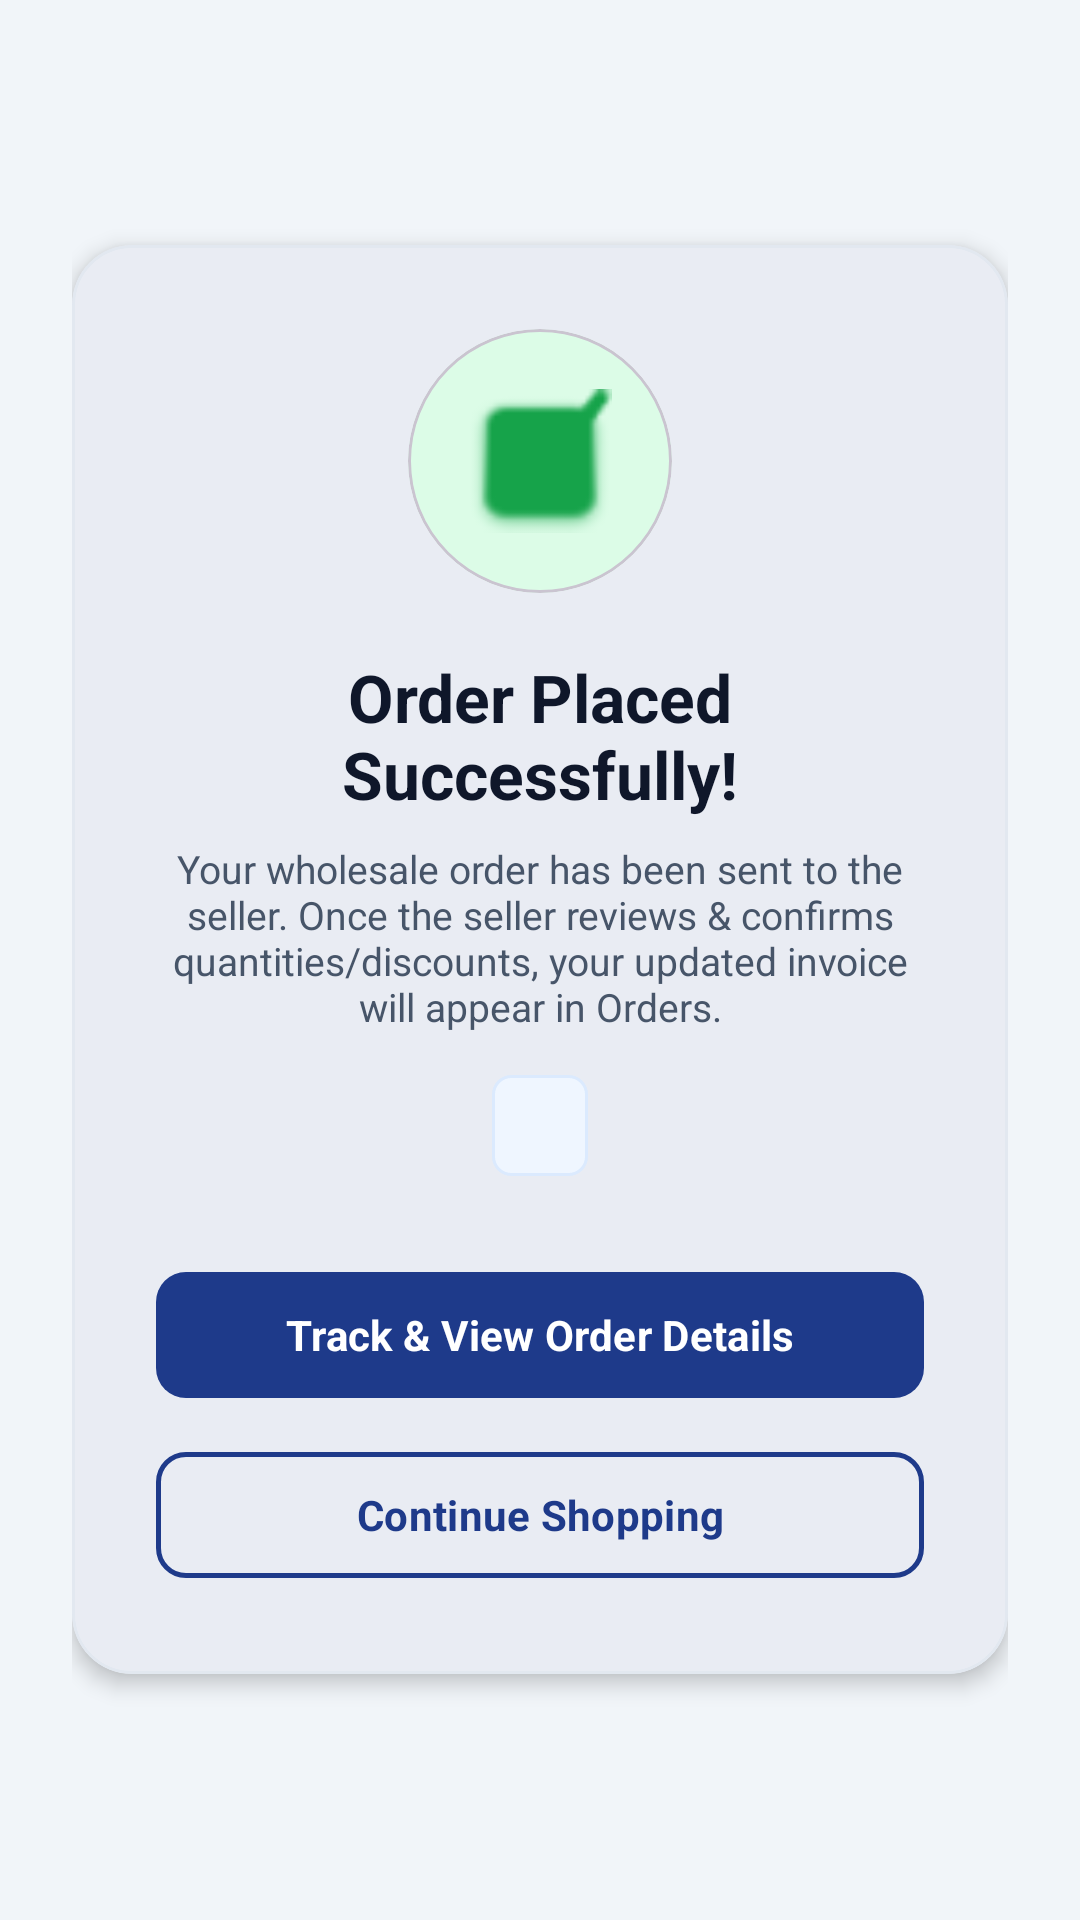

Write the Android layout XML for this screen, with the resource values it uses.
<!-- AndroidManifest.xml: application theme Theme.CustomerShoppingApp -->
<!-- res/layout/activity_order_success.xml -->
<?xml version="1.0" encoding="utf-8"?>
<LinearLayout xmlns:android="http://schemas.android.com/apk/res/android"
    xmlns:app="http://schemas.android.com/apk/res-auto"
    xmlns:tools="http://schemas.android.com/tools"
    android:layout_width="match_parent"
    android:layout_height="match_parent"
    android:background="@color/background"
    android:gravity="center"
    android:orientation="vertical"
    android:padding="24dp">

    <com.google.android.material.card.MaterialCardView
        style="@style/Widget.FlowMart.Card"
        android:layout_width="match_parent"
        android:layout_height="wrap_content"
        app:cardCornerRadius="20dp"
        app:cardElevation="4dp">

        <LinearLayout
            android:layout_width="match_parent"
            android:layout_height="wrap_content"
            android:gravity="center"
            android:orientation="vertical"
            android:padding="28dp">

            <com.google.android.material.card.MaterialCardView
                android:layout_width="88dp"
                android:layout_height="88dp"
                app:cardBackgroundColor="@color/success_bg"
                app:cardCornerRadius="44dp"
                app:cardElevation="0dp">

                <ImageView
                    android:layout_width="48dp"
                    android:layout_height="48dp"
                    android:layout_gravity="center"
                    android:contentDescription="@string/order_success"
                    android:src="@android:drawable/checkbox_on_background"
                    app:tint="@color/success" />
            </com.google.android.material.card.MaterialCardView>

            <TextView
                android:layout_width="wrap_content"
                android:layout_height="wrap_content"
                android:layout_marginTop="20dp"
                android:gravity="center"
                android:text="@string/order_success"
                android:textColor="@color/text_primary"
                android:textSize="22sp"
                android:textStyle="bold" />

            <TextView
                android:layout_width="wrap_content"
                android:layout_height="wrap_content"
                android:layout_marginTop="8dp"
                android:gravity="center"
                android:text="Your wholesale order has been sent to the seller. Once the seller reviews &amp; confirms quantities/discounts, your updated invoice will appear in Orders."
                android:textColor="@color/text_secondary"
                android:textSize="13sp" />

            <TextView
                android:id="@+id/tv_order_ref"
                android:layout_width="wrap_content"
                android:layout_height="wrap_content"
                android:layout_marginTop="14dp"
                android:background="@drawable/bg_badge_moq"
                android:paddingHorizontal="16dp"
                android:paddingVertical="6dp"
                android:textColor="@color/primary"
                android:textSize="16sp"
                android:textStyle="bold"
                tools:text="Order #1024" />

            <com.google.android.material.button.MaterialButton
                android:id="@+id/btn_view_order"
                style="@style/Widget.FlowMart.Button.Primary"
                android:layout_width="match_parent"
                android:layout_height="50dp"
                android:layout_marginTop="28dp"
                android:text="Track &amp; View Order Details" />

            <com.google.android.material.button.MaterialButton
                android:id="@+id/btn_continue_shopping"
                style="@style/Widget.FlowMart.Button.Outlined"
                android:layout_width="match_parent"
                android:layout_height="50dp"
                android:layout_marginTop="10dp"
                android:text="@string/continue_shopping" />
        </LinearLayout>
    </com.google.android.material.card.MaterialCardView>
</LinearLayout>
<!-- resources referenced by this layout -->
<resources>
  <color name="background">#F1F5F9</color>
  <color name="primary">#1E3A8A</color>
  <color name="success">#16A34A</color>
  <color name="success_bg">#DCFCE7</color>
  <color name="text_primary">#0F172A</color>
  <color name="text_secondary">#475569</color>
  <!-- drawable bg_badge_moq (drawable) -->
  <?xml version="1.0" encoding="utf-8"?>
  <shape xmlns:android="http://schemas.android.com/apk/res/android"
      android:shape="rectangle">
      <solid android:color="@color/accent_light" />
      <corners android:radius="6dp" />
      <stroke
          android:width="1dp"
          android:color="@color/primary_container" />
  </shape>
  <string name="continue_shopping">Continue Shopping</string>
  <string name="order_success">Order Placed Successfully!</string>
  <style name="Widget.FlowMart.Button.Outlined" parent="Widget.Material3.Button.OutlinedButton">
          <item name="strokeColor">@color/primary</item>
          <item name="strokeWidth">1.5dp</item>
          <item name="android:textColor">@color/primary</item>
          <item name="android:textStyle">bold</item>
          <item name="android:textAllCaps">false</item>
          <item name="cornerRadius">@dimen/button_corner_radius</item>
          <item name="android:minHeight">@dimen/touch_target_min</item>
      </style>
  <style name="Widget.FlowMart.Button.Primary" parent="Widget.Material3.Button">
          <item name="backgroundTint">@color/primary</item>
          <item name="android:textColor">@color/white</item>
          <item name="android:textStyle">bold</item>
          <item name="android:textAllCaps">false</item>
          <item name="cornerRadius">@dimen/button_corner_radius</item>
          <item name="android:minHeight">@dimen/touch_target_min</item>
      </style>
  <style name="Widget.FlowMart.Card" parent="Widget.Material3.CardView.Elevated">
          <item name="cardBackgroundColor">@color/surface</item>
          <item name="cardCornerRadius">@dimen/card_corner_radius</item>
          <item name="cardElevation">@dimen/card_elevation</item>
          <item name="strokeColor">@color/border</item>
          <item name="strokeWidth">1dp</item>
      </style>
  <style name="Theme.CustomerShoppingApp" parent="Base.Theme.CustomerShoppingApp" />
  <color name="accent_light">#EFF6FF</color>
  <color name="primary_container">#DBEAFE</color>
  <dimen name="button_corner_radius">10dp</dimen>
  <dimen name="touch_target_min">48dp</dimen>
  <color name="white">#FFFFFFFF</color>
  <color name="surface">#FFFFFF</color>
  <dimen name="card_corner_radius">12dp</dimen>
  <dimen name="card_elevation">2dp</dimen>
  <color name="border">#E2E8F0</color>
  <style name="Base.Theme.CustomerShoppingApp" parent="Theme.Material3.DayNight.NoActionBar">
          <item name="colorPrimary">@color/primary</item>
          <item name="colorOnPrimary">@color/white</item>
          <item name="colorPrimaryContainer">@color/primary_container</item>
          <item name="colorOnPrimaryContainer">@color/on_primary_container</item>
  
          <item name="colorSecondary">@color/secondary</item>
          <item name="colorOnSecondary">@color/white</item>
          <item name="colorSecondaryContainer">@color/accent_light</item>
          <item name="colorOnSecondaryContainer">@color/primary</item>
  
          <item name="colorSurface">@color/surface</item>
          <item name="colorOnSurface">@color/text_primary</item>
          <item name="colorSurfaceVariant">@color/surface_variant</item>
          <item name="colorOnSurfaceVariant">@color/text_secondary</item>
          <item name="colorError">@color/error</item>
  
          <item name="android:statusBarColor">@color/primary_dark</item>
          <item name="android:windowBackground">@color/background</item>
          <item name="android:fontFamily">sans-serif</item>
      </style>
  <color name="on_primary_container">#1E3A8A</color>
  <color name="secondary">#2563EB</color>
  <color name="surface_variant">#F8FAFC</color>
  <color name="error">#DC2626</color>
  <color name="primary_dark">#0F2359</color>
</resources>
